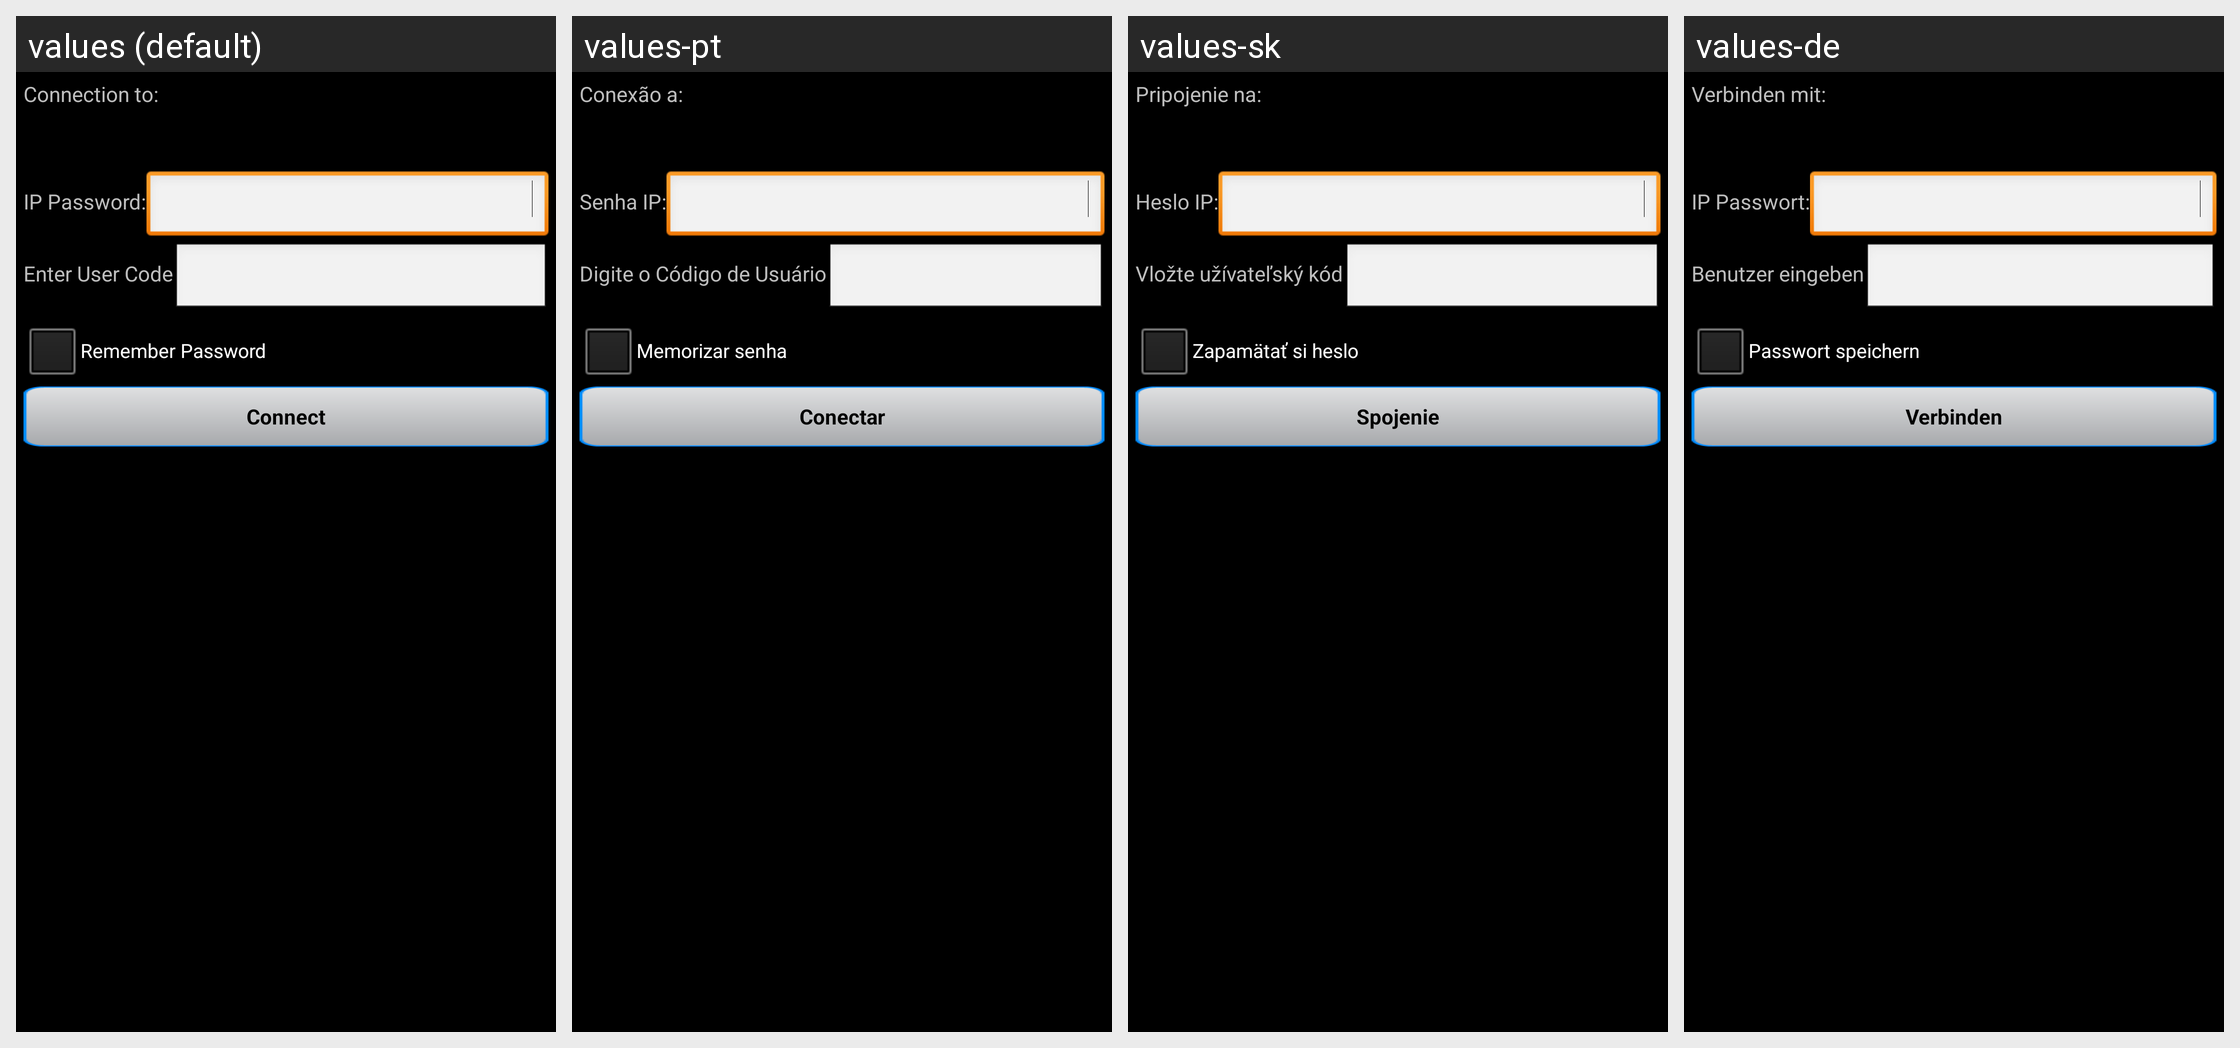

For this localized Android screen grid, give each drawn string resource with its value in every locale shown.
Android screen res/layout/custom_connect_dialog.xml rendered under 4 locales, left to right: values (default), values-pt, values-sk, values-de. Device: Nexus 5 (rendered at 1080×1920; each locale shown at half size, 540×960, under a caption strip naming it); theme MyTheme.
Other locales in the repository, not shown: values-bg, values-cs, values-el, values-es, values-et, values-fr, values-he, values-hr, values-hu, values-it, values-lt, values-mk, values-ms, values-nl, values-pl, values-ro, values-ru, values-sl, values-sq, values-sr, values-sv, values-tr, values-zh-rCN.
Strings drawn on this screen, with the default value and each locale's value (text and hints the layout hard-codes, and strings that could not be matched under every locale, appear in the picture but are not listed):

ConnectionToCOLON
  values: Connection to:
  values-pt: Conexão a:
  values-sk: Pripojenie na:
  values-de: Verbinden mit:

IPPasswordCOLON
  values: IP Password:
  values-pt: Senha IP:
  values-sk: Heslo IP:
  values-de: IP Passwort:

EnterUserCode
  values: Enter User Code
  values-pt: Digite o Código de Usuário
  values-sk: Vložte užívateľský kód
  values-de: Benutzer eingeben

RememberPassword
  values: Remember Password
  values-pt: Memorizar senha
  values-sk: Zapamätať si heslo
  values-de: Passwort speichern

Connect
  values: Connect
  values-pt: Conectar
  values-sk: Spojenie
  values-de: Verbinden
